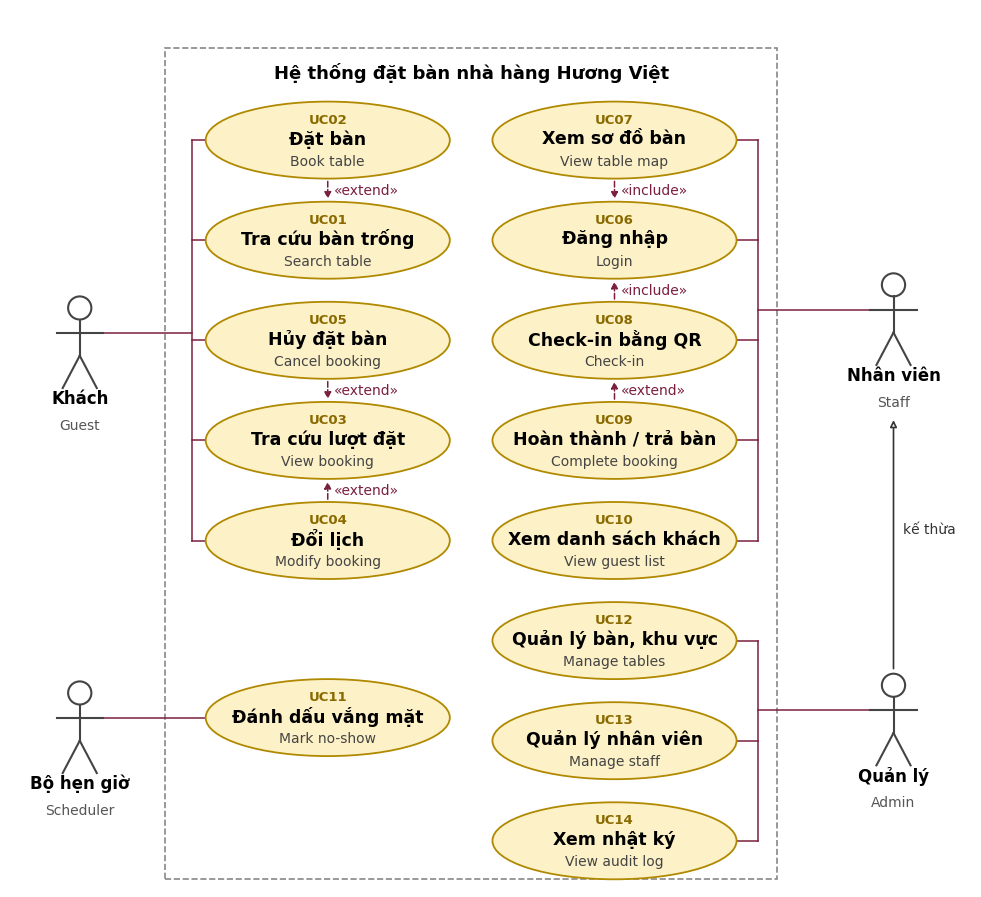

The matplotlib source for this figure:
import math
import matplotlib
matplotlib.use("Agg")
import matplotlib.pyplot as plt
from matplotlib.patches import Ellipse, Rectangle

plt.rcParams["font.family"] = "DejaVu Sans"
fig, ax = plt.subplots(figsize=(12.4, 11.4))
ax.set_xlim(0, 12.4); ax.set_ylim(0, 11.4); ax.axis("off")
W, H = 3.15, 1.0
BORDER, FILL, LINE = "#b08900", "#fdf1c7", "#7a1f3d"

ax.add_patch(Rectangle((2.0, 0.1), 7.9, 10.8, fill=False, ls="--", ec="#888", lw=1.2))
ax.text(5.95, 10.5, "Hệ thống đặt bàn nhà hàng Hương Việt", ha="center", fontsize=13, fontweight="bold")

UC = {}
def uc(code, vi, en, x, y):
    UC[code] = (x, y)
    ax.add_patch(Ellipse((x, y), W, H, fc=FILL, ec=BORDER, lw=1.3, zorder=3))
    ax.text(x, y + 0.27, code, ha="center", va="center", fontsize=9.5, fontweight="bold", color="#8a6a00", zorder=4)
    ax.text(x, y + 0.02, vi, ha="center", va="center", fontsize=12.5, fontweight="bold", zorder=4)
    ax.text(x, y - 0.27, en, ha="center", va="center", fontsize=10, color="#444", zorder=4)

# cột khách (trái)
uc("UC02", "Đặt bàn", "Book table", 4.1, 9.7)
uc("UC01", "Tra cứu bàn trống", "Search table", 4.1, 8.4)
uc("UC05", "Hủy đặt bàn", "Cancel booking", 4.1, 7.1)
uc("UC03", "Tra cứu lượt đặt", "View booking", 4.1, 5.8)
uc("UC04", "Đổi lịch", "Modify booking", 4.1, 4.5)
# cột nhân viên (phải)
uc("UC07", "Xem sơ đồ bàn", "View table map", 7.8, 9.7)
uc("UC06", "Đăng nhập", "Login", 7.8, 8.4)
uc("UC08", "Check-in bằng QR", "Check-in", 7.8, 7.1)
uc("UC09", "Hoàn thành / trả bàn", "Complete booking", 7.8, 5.8)
uc("UC10", "Xem danh sách khách", "View guest list", 7.8, 4.5)
# hàng dưới
uc("UC11", "Đánh dấu vắng mặt", "Mark no-show", 4.1, 2.2)
uc("UC12", "Quản lý bàn, khu vực", "Manage tables", 7.8, 3.2)
uc("UC13", "Quản lý nhân viên", "Manage staff", 7.8, 1.9)
uc("UC14", "Xem nhật ký", "View audit log", 7.8, 0.6)

def edge_pt(code, tx, ty):
    cx, cy = UC[code]; dx, dy = tx - cx, ty - cy
    t = 1 / math.sqrt((dx / (W / 2)) ** 2 + (dy / (H / 2)) ** 2)
    return cx + dx * t, cy + dy * t

def actor(name, sub, x, y):
    ax.add_patch(plt.Circle((x, y + 0.62), 0.15, fc="white", ec="#444", lw=1.5, zorder=3))
    for (x1, y1, x2, y2) in [(x, y + 0.47, x, y), (x - 0.3, y + 0.3, x + 0.3, y + 0.3), (x, y, x - 0.22, y - 0.42), (x, y, x + 0.22, y - 0.42)]:
        ax.plot([x1, x2], [y1, y2], color="#444", lw=1.5, zorder=3)
    ax.text(x, y - 0.62, name, ha="center", fontsize=12, fontweight="bold")
    ax.text(x, y - 0.95, sub, ha="center", fontsize=10, color="#555")

def bus(codes, side, bus_x, act_x, act_y):
    ys = [UC[c][1] for c in codes] + [act_y]
    ax.plot([bus_x, bus_x], [min(ys), max(ys)], color=LINE, lw=1.1, zorder=2)
    for c in codes:
        x, y = UC[c]
        ex = x - W / 2 if side == "L" else x + W / 2
        ax.plot([bus_x, ex], [y, y], color=LINE, lw=1.1, zorder=2)
    ax.plot([bus_x, act_x], [act_y, act_y], color=LINE, lw=1.1, zorder=2)

def arrow(src, dst, label, dashed=True, col=LINE):
    (x1, y1), (x2, y2) = UC[src], UC[dst]
    p1 = edge_pt(src, x2, y2); p2 = edge_pt(dst, x1, y1)
    ax.annotate("", xy=p2, xytext=p1, arrowprops=dict(arrowstyle="-|>", color=col, lw=1.1, ls="--" if dashed else "-"), zorder=2)
    ax.text((p1[0] + p2[0]) / 2 + 0.08, (p1[1] + p2[1]) / 2, label, fontsize=10, color=col, ha="left", va="center",
            bbox=dict(fc="white", ec="none", pad=0.6), zorder=5)

GX, GY = 0.9, 6.9
actor("Khách", "Guest", GX, GY)
bus(["UC01", "UC02", "UC03", "UC04", "UC05"], "L", 2.35, GX + 0.3, GY + 0.3)
SX, SY = 11.4, 7.2
actor("Nhân viên", "Staff", SX, SY)
bus(["UC06", "UC07", "UC08", "UC09", "UC10"], "R", 9.65, SX - 0.3, SY + 0.3)
AX, AY = 11.4, 2.0
actor("Quản lý", "Admin", AX, AY)
bus(["UC12", "UC13", "UC14"], "R", 9.65, AX - 0.3, AY + 0.3)
TX, TY = 0.9, 1.9
actor("Bộ hẹn giờ", "Scheduler", TX, TY)
ax.plot([TX + 0.3, UC["UC11"][0] - W / 2], [TY + 0.3, UC["UC11"][1]], color=LINE, lw=1.1, zorder=2)
# Admin kế thừa Staff
ax.annotate("", xy=(SX, SY - 1.1), xytext=(AX, AY + 0.8), arrowprops=dict(arrowstyle="-|>", color="#333", lw=1.2, fc="white"), zorder=2)
ax.text(SX + 0.12, 4.6, "kế thừa", fontsize=10, color="#333", ha="left")

arrow("UC02", "UC01", "«extend»")
arrow("UC05", "UC03", "«extend»")
arrow("UC04", "UC03", "«extend»")
arrow("UC07", "UC06", "«include»")
arrow("UC08", "UC06", "«include»")
arrow("UC09", "UC08", "«extend»")
plt.savefig("usecase_tongquan.png", dpi=170, bbox_inches="tight", facecolor="white")
